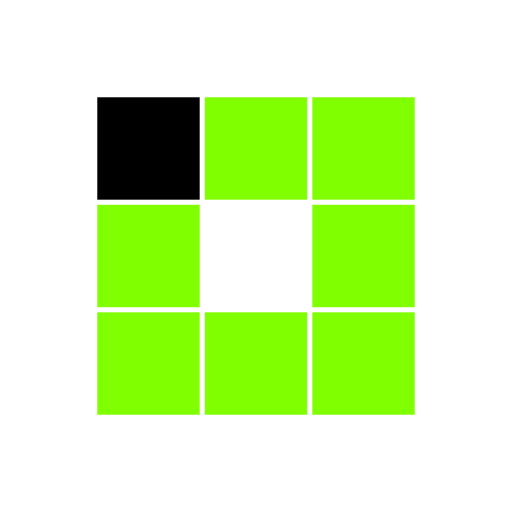
t = 0.00 s
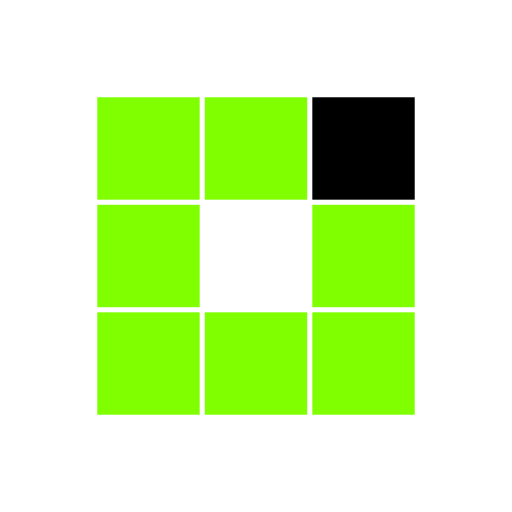
t = 0.31 s
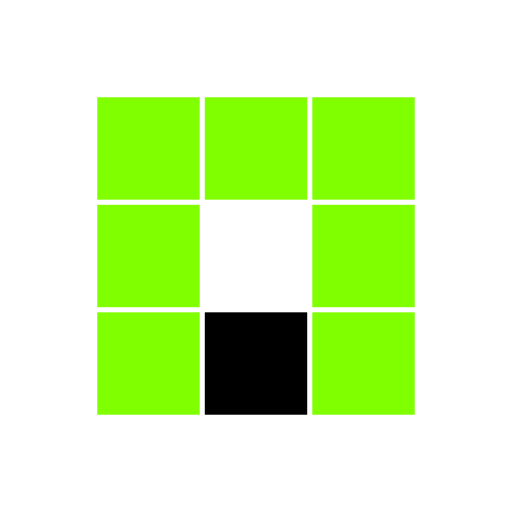
t = 0.63 s
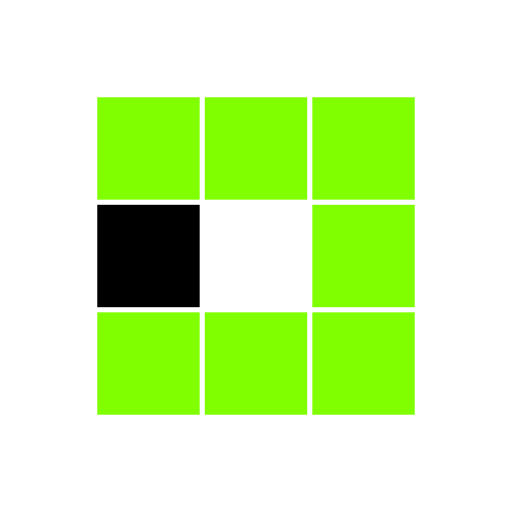
t = 0.94 s
t = 1.25 s: frame unchanged from t = 0.31 s, image omitted
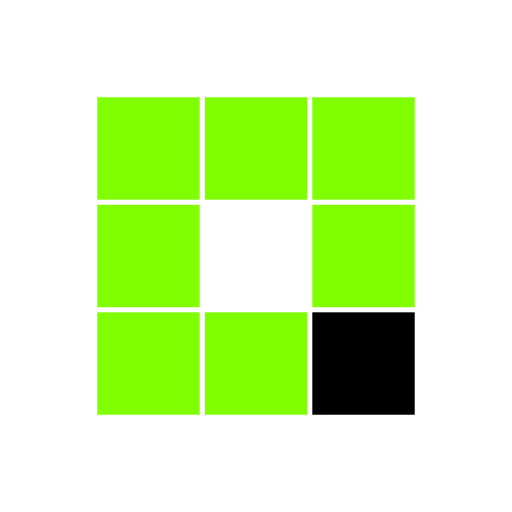
t = 1.53 s

The animated SVG that drew these frames (rendered in a browser with its animation timeline set to each time). Animation: 8 SMIL elements (animate=8); one cycle of 1.88 s, repeats indefinitely.

<svg xmlns="http://www.w3.org/2000/svg" viewBox="0 0 100 100" preserveAspectRatio="xMidYMid" width="100" height="100" style="shape-rendering: auto; display: block; background: transparent;" xmlns:xlink="http://www.w3.org/1999/xlink"><g><rect x="19" y="19" width="20" height="20" fill="#580363">
  <animate attributeName="fill" values="#000000;#7FFF00;#7FFF00" keyTimes="0;0.125;1" dur="1s" repeatCount="indefinite" begin="0s" calcMode="discrete"></animate>
</rect><rect x="40" y="19" width="20" height="20" fill="#7FFF00">
  <animate attributeName="fill" values="#000000;#7FFF00;#7FFF00" keyTimes="0;0.125;1" dur="1s" repeatCount="indefinite" begin="0.125s" calcMode="discrete"></animate>
</rect><rect x="61" y="19" width="20" height="20" fill="#7FFF00">
  <animate attributeName="fill" values="#000000;#7FFF00;#7FFF00" keyTimes="0;0.125;1" dur="1s" repeatCount="indefinite" begin="0.25s" calcMode="discrete"></animate>
</rect><rect x="19" y="40" width="20" height="20" fill="#7FFF00">
  <animate attributeName="fill" values="#000000;#7FFF00;#7FFF00" keyTimes="0;0.125;1" dur="1s" repeatCount="indefinite" begin="0.875s" calcMode="discrete"></animate>
</rect><rect x="61" y="40" width="20" height="20" fill="#7FFF00">
  <animate attributeName="fill" values="#000000;#7FFF00;#7FFF00" keyTimes="0;0.125;1" dur="1s" repeatCount="indefinite" begin="0.375s" calcMode="discrete"></animate>
</rect><rect x="19" y="61" width="20" height="20" fill="#7FFF00">
  <animate attributeName="fill" values="#000000;#7FFF00;#7FFF00" keyTimes="0;0.125;1" dur="1s" repeatCount="indefinite" begin="0.75s" calcMode="discrete"></animate>
</rect><rect x="40" y="61" width="20" height="20" fill="#7FFF00">
  <animate attributeName="fill" values="#000000;#7FFF00;#7FFF00" keyTimes="0;0.125;1" dur="1s" repeatCount="indefinite" begin="0.625s" calcMode="discrete"></animate>
</rect><rect x="61" y="61" width="20" height="20" fill="#7FFF00">
  <animate attributeName="fill" values="#000000;#7FFF00;#7FFF00" keyTimes="0;0.125;1" dur="1s" repeatCount="indefinite" begin="0.5s" calcMode="discrete"></animate>
</rect><g></g></g><!-- [ldio] generated by https://loading.io --></svg>